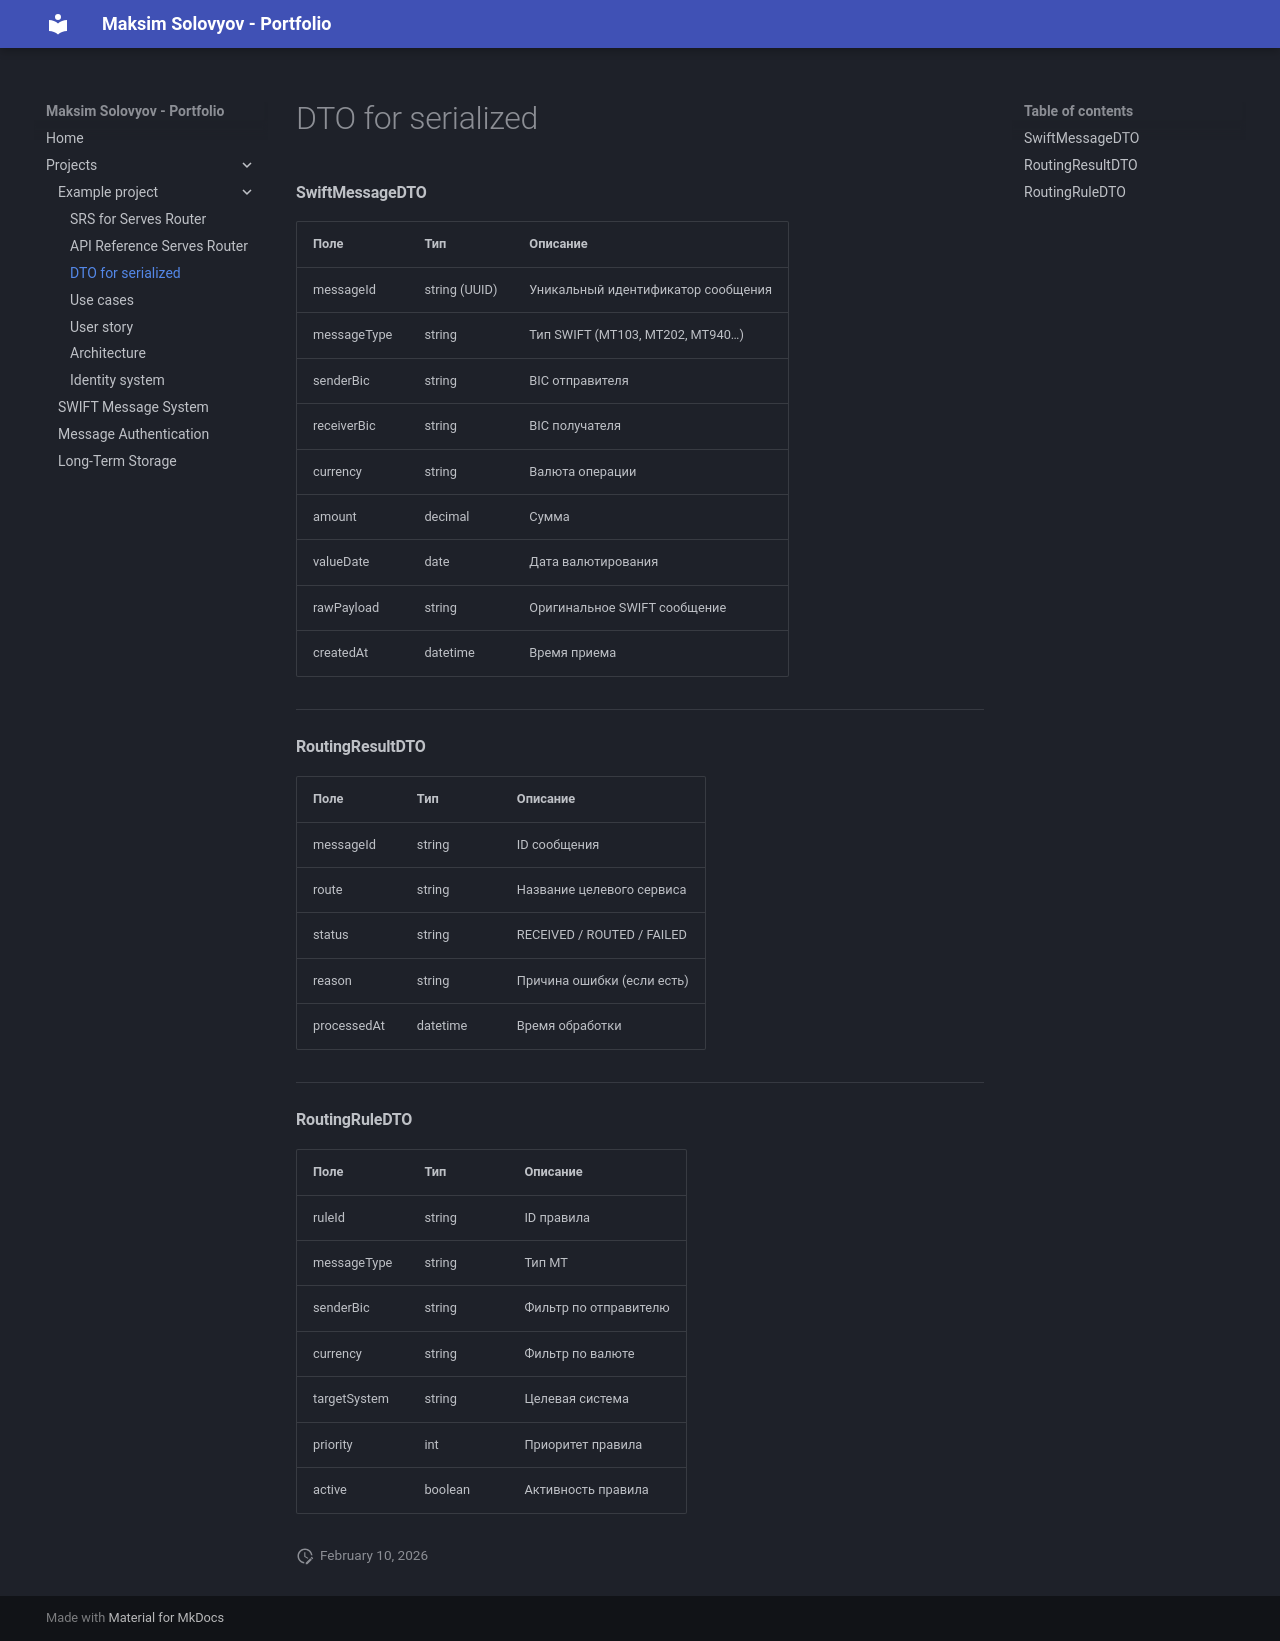

repository: maksimsolovyovs/system-analyst-portfolio · page: projects/example_project/DTO_for_serialized/index.html · generator: mkdocs

#### SwiftMessageDTO

| Поле | Тип | Описание |
|------|-----|----------|
| messageId | string (UUID) | Уникальный идентификатор сообщения |
| messageType | string | Тип SWIFT (MT103, MT202, MT940…) |
| senderBic | string | BIC отправителя |
| receiverBic | string | BIC получателя |
| currency | string | Валюта операции |
| amount | decimal | Сумма |
| valueDate | date | Дата валютирования |
| rawPayload | string | Оригинальное SWIFT сообщение |
| createdAt | datetime | Время приема |

---

#### RoutingResultDTO

| Поле | Тип | Описание |
|------|-----|----------|
| messageId | string | ID сообщения |
| route | string | Название целевого сервиса |
| status | string | RECEIVED / ROUTED / FAILED |
| reason | string | Причина ошибки (если есть) |
| processedAt | datetime | Время обработки |

---

#### RoutingRuleDTO

| Поле | Тип | Описание |
|------|-----|----------|
| ruleId | string | ID правила |
| messageType | string | Тип MT |
| senderBic | string | Фильтр по отправителю |
| currency | string | Фильтр по валюте |
| targetSystem | string | Целевая система |
| priority | int | Приоритет правила |
| active | boolean | Активность правила |
